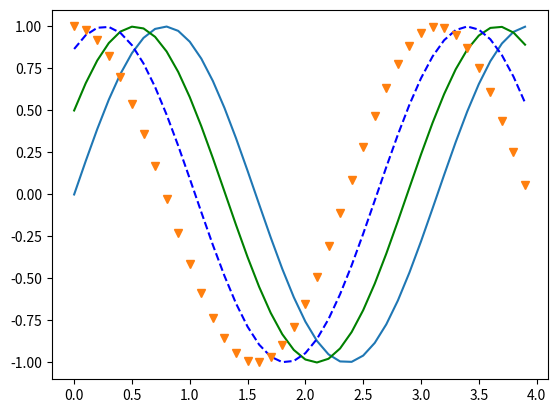

Here is the Python script that generated this plot:
import numpy as np 
import matplotlib.pyplot as plt 

"""
1. membuat data
2. membuat plot
3. menampilkan plot
"""

# 1. membuat data (sin(2wt+theta))
# camel case = dia sinus huruf awalnya kecil, kalo class dia huruf S awalnya besar
def sinusGenerator(amplitudo,frekuensi,tAkhir,theta):
	t = np.arange(0,tAkhir,0.1)
	y = amplitudo *np.sin(2*frekuensi*t+np.deg2rad(theta))
	return t,y
# 2. membuat plot
t1,y1 = sinusGenerator(1,1,4,0)
plt.plot(t1,y1)
t2,y2 = sinusGenerator(1,1,4,30)
plt.plot(t2,y2, 'g') #untuk merubah warna pada grafik. g disini maksudnya green, bisa diganti juga dengan blue, red, dll
t3,y3 = sinusGenerator(1,1,4,60)
plt.plot(t3,y3, 'b--') #ini marketnya jadi dia kaya garis putus2
t4,y4 = sinusGenerator(1,1,4,90)
plt.plot(t4,y4, 'v')


#3. menampilkan plot
plt.show()

#marker yang ada di matplotlib
# "."	point
# ","	pixel
# "o"	circle
# "v"	triangle_down
# "^"	triangle_up
# "<"	triangle_left
# ">"	triangle_right
# "1"	tri_down
# "2"	tri_up
# "3"	tri_left
# "4"	tri_right
# "8"	octagon
# "s"	square
# "p"	pentagon
# "P"	plus (filled)
# "s"	star
# "h"	hexagon1
# "H"	hexagon2
# "+"	plus
# "x"	x
# "X"	x (filled)
# "D"	diamond
# "d"	thin diamond
